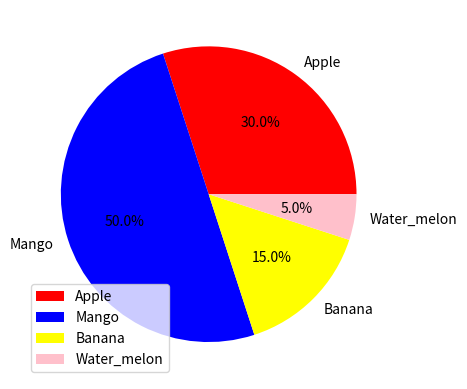

Write Python code to recreate this figure.
# pie chart

""" Autopct — The autopct parameter specifies the format of the text that will be displayed inside the pie slices. It allows you to customize how the percentage of each slice is shown. """

from matplotlib import pyplot as py

fruits=['Apple','Mango','Banana','Water_melon']
quantity=[30,50,15,5]

# inside "autopct" 0.1  means 1 decimal point

py.pie(quantity,labels=fruits,autopct='%0.1f%%',colors=['red','blue','yellow','pink'])
#py.pie(quantity,labels=fruits,colors=['red','blue','yellow','pink'])
py.legend()

"""
bbox_to_anchor=(x, y)
Means:

x = 1 → Move the legend to the right edge of the plot (1 means 100% from the left).

y = 0.5 → Center the legend vertically (50% height = halfway from bottom to top).

"""

#py.legend(bbox_to_anchor=(1,0.5))

py.show()